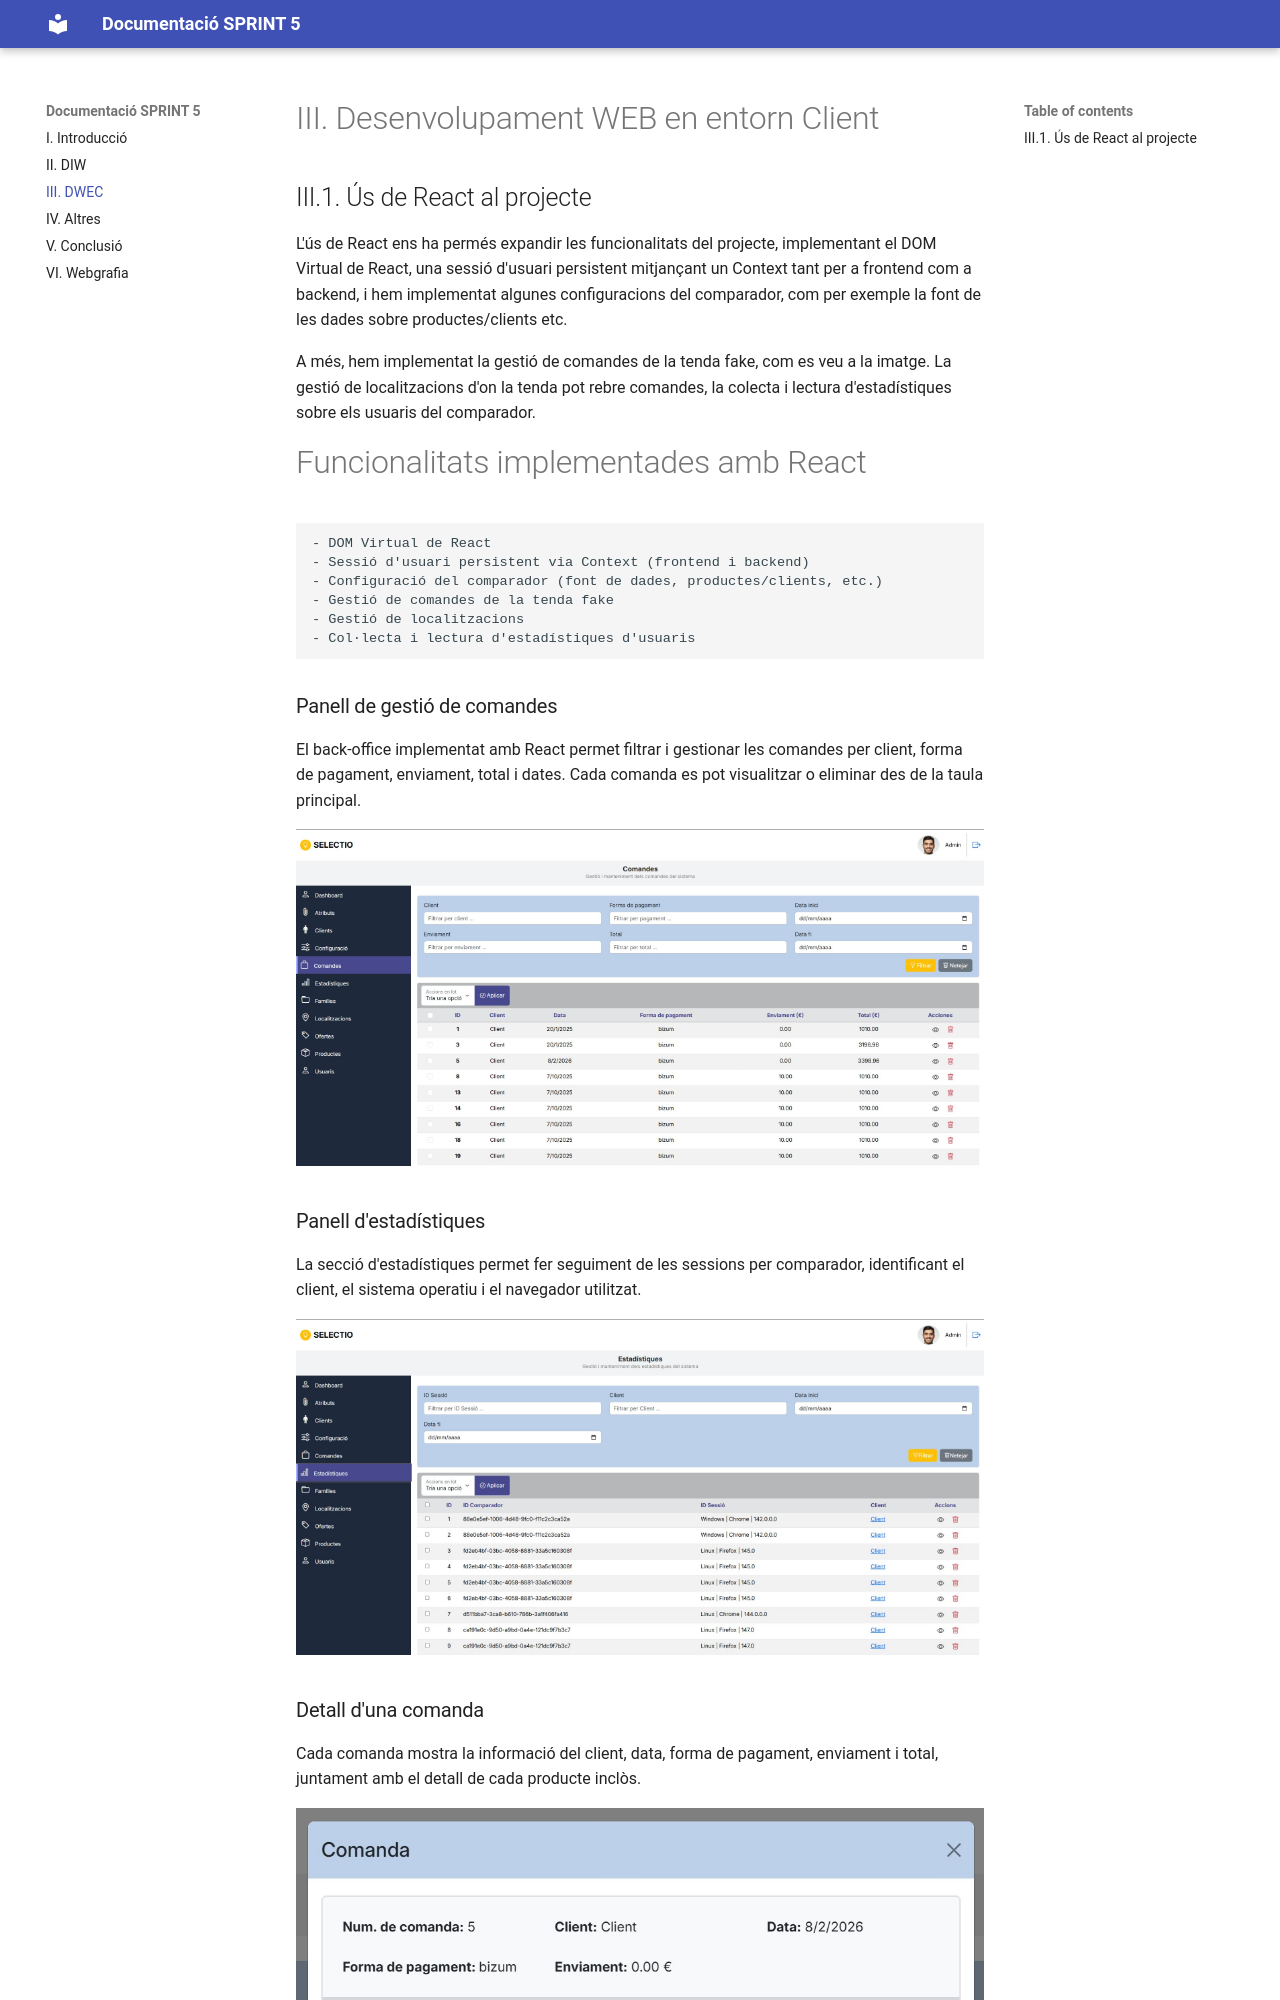

repository: MikeyN-ai/daw-act503 · page: DWEC/DWEC/index.html · generator: mkdocs

# III. Desenvolupament WEB en entorn Client

## III.1. Ús de React al projecte

L'ús de React ens ha permés expandir les funcionalitats del projecte, implementant el DOM Virtual de React, una sessió d'usuari persistent mitjançant un Context tant per a frontend com a backend, i hem implementat algunes configuracions del comparador, com per exemple la font de les dades sobre productes/clients etc.

A més, hem implementat la gestió de comandes de la tenda fake, com es veu a la imatge. La gestió de localitzacions d'on la tenda pot rebre comandes, la colecta i lectura d'estadístiques sobre els usuaris del comparador.

# Funcionalitats implementades amb React
    - DOM Virtual de React
    - Sessió d'usuari persistent via Context (frontend i backend)
    - Configuració del comparador (font de dades, productes/clients, etc.)
    - Gestió de comandes de la tenda fake
    - Gestió de localitzacions
    - Col·lecta i lectura d'estadístiques d'usuaris

### Panell de gestió de comandes

El back-office implementat amb React permet filtrar i gestionar les comandes per client, forma de pagament, enviament, total i dates. Cada comanda es pot visualitzar o eliminar des de la taula principal.

![Panell de gestió de comandes](comandes.jpg)

### Panell d'estadístiques

La secció d'estadístiques permet fer seguiment de les sessions per comparador, identificant el client, el sistema operatiu i el navegador utilitzat.

![Panell d'estadístiques](estadistiques.jpg)
